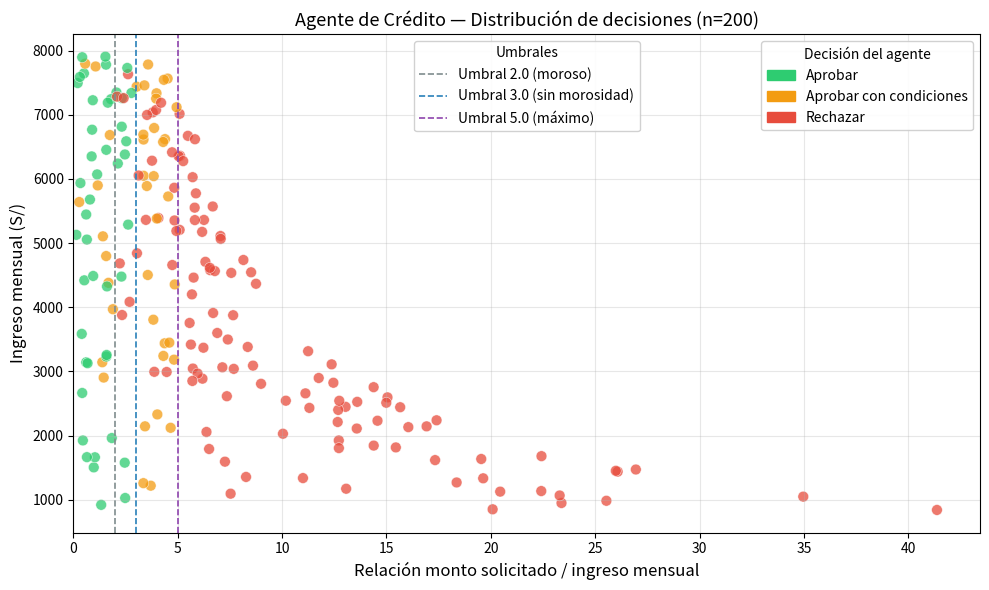

The matplotlib source for this figure:
def agente_credito(ingreso_mensual, monto_solicitado, tiene_historial_moroso):
    """
    Agente evaluador de solicitudes de crédito bancario.
    
    Parámetros:
        ingreso_mensual (float): Ingreso mensual del solicitante en soles.
        monto_solicitado (float): Monto del crédito solicitado en soles.
        tiene_historial_moroso (bool): True si el cliente tiene historial de morosidad.
    
    Retorna:
        tuple: (accion: str, motivo: str)
    """
    if ingreso_mensual <= 0:
        return "rechazar", "ingreso mensual inválido o igual a cero"
    
    relacion = monto_solicitado / ingreso_mensual
    
    if not tiene_historial_moroso:
        if relacion <= 3.0:
            return ("aprobar",
                    f"relacion monto/ingreso de {relacion:.2f} dentro del rango seguro, "
                    f"sin historial moroso")
        elif relacion <= 5.0:
            return ("aprobar_con_condiciones",
                    f"relacion monto/ingreso de {relacion:.2f} es moderada, "
                    f"se requiere aval o seguro de desgravamen")
        else:
            return ("rechazar",
                    f"relacion monto/ingreso de {relacion:.2f} supera el limite maximo (5.0), "
                    f"carga financiera insostenible")
    else:
        if relacion <= 2.0:
            return ("aprobar_con_condiciones",
                    f"relacion monto/ingreso de {relacion:.2f} es baja pero existe "
                    f"historial moroso; se aprueba con condiciones reforzadas")
        else:
            return ("rechazar",
                    f"relacion monto/ingreso de {relacion:.2f} con historial moroso "
                    f"supera el umbral permitido (2.0)")

print("Función agente_credito definida correctamente.")

casos_prueba = [
    # (ingreso_mensual, monto_solicitado, tiene_historial_moroso, descripcion)
    (3000, 6000,  False, "Caso 1 — Relación 2.0, sin morosidad  → APROBAR"),
    (2000, 8000,  False, "Caso 2 — Relación 4.0, sin morosidad  → APROBAR CON CONDICIONES"),
    (1500, 9000,  False, "Caso 3 — Relación 6.0, sin morosidad  → RECHAZAR"),
    (4000, 8000,  True,  "Caso 4 — Relación 2.0, con morosidad  → BORDE: APROBAR CON CONDICIONES"),
    (4000, 8001,  True,  "Caso 5 — Relación >2.0, con morosidad → RECHAZAR"),
    (5000, 15000, True,  "Caso 6 — Relación 3.0, con morosidad  → RECHAZAR"),
]

print("=" * 70)
print("SIMULACIÓN DE SOLICITUDES DE CRÉDITO")
print("=" * 70)

for ingreso, monto, moroso, desc in casos_prueba:
    accion, motivo = agente_credito(ingreso, monto, moroso)
    relacion = monto / ingreso
    print(f"\n{desc}")
    print(f"  Ingreso: S/ {ingreso:,.0f} | Monto: S/ {monto:,.0f} | "
          f"Relación: {relacion:.4f} | Moroso: {moroso}")
    print(f"  → Acción : {accion.upper()}")
    print(f"  → Motivo : {motivo}")

print("\n" + "=" * 70)

import numpy as np
import matplotlib.pyplot as plt
import matplotlib.patches as mpatches

np.random.seed(42)
N = 200

# Generación aleatoria de solicitudes
ingresos   = np.random.uniform(800, 8000, N)          # ingresos entre S/800 y S/8000
montos     = np.random.uniform(500, 40000, N)          # montos entre S/500 y S/40000
morosos    = np.random.choice([True, False], size=N, p=[0.3, 0.7])  # 30% con morosidad

# Calcular decisión para cada solicitud
acciones   = []
relaciones = []

for i in range(N):
    accion, _ = agente_credito(ingresos[i], montos[i], morosos[i])
    acciones.append(accion)
    relaciones.append(montos[i] / ingresos[i])

acciones   = np.array(acciones)
relaciones = np.array(relaciones)

# Mapa de colores por decisión
color_map = {
    "aprobar":                 "#2ecc71",   # verde
    "aprobar_con_condiciones": "#f39c12",   # naranja
    "rechazar":                "#e74c3c",   # rojo
}
colores = [color_map[a] for a in acciones]

# ---- Figura principal ----
fig, ax = plt.subplots(figsize=(10, 6))

ax.scatter(relaciones, ingresos, c=colores, alpha=0.75, edgecolors="white",
           linewidths=0.4, s=60)

# Líneas de umbral clave
ax.axvline(x=2.0, color="#7f8c8d", linestyle="--", linewidth=1.2,
           label="Umbral 2.0 (moroso)")
ax.axvline(x=3.0, color="#2980b9", linestyle="--", linewidth=1.2,
           label="Umbral 3.0 (sin morosidad)")
ax.axvline(x=5.0, color="#8e44ad", linestyle="--", linewidth=1.2,
           label="Umbral 5.0 (máximo)")

# Leyenda de decisiones
patches = [
    mpatches.Patch(color="#2ecc71", label="Aprobar"),
    mpatches.Patch(color="#f39c12", label="Aprobar con condiciones"),
    mpatches.Patch(color="#e74c3c", label="Rechazar"),
]
legend1 = ax.legend(handles=patches, title="Decisión del agente",
                    loc="upper right", framealpha=0.9)
ax.add_artist(legend1)
ax.legend(title="Umbrales", loc="upper center", framealpha=0.9)

ax.set_xlabel("Relación monto solicitado / ingreso mensual", fontsize=12)
ax.set_ylabel("Ingreso mensual (S/)", fontsize=12)
ax.set_title("Agente de Crédito — Distribución de decisiones (n=200)", fontsize=13)
ax.set_xlim(left=0)
ax.grid(True, alpha=0.3)

plt.tight_layout()
plt.savefig("scatter_credito.png", dpi=150)
plt.show()

# ---- Conteo de decisiones ----
from collections import Counter
conteo = Counter(acciones)
print("\nDistribución de decisiones:")
for decision, count in conteo.items():
    print(f"  {decision:<28}: {count:>3} solicitudes ({count/N*100:.1f}%)")
